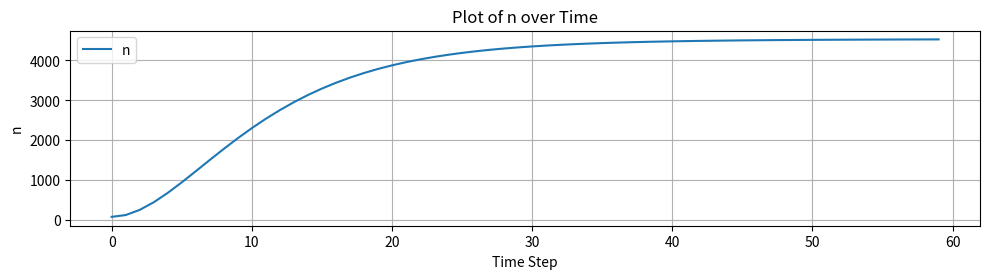
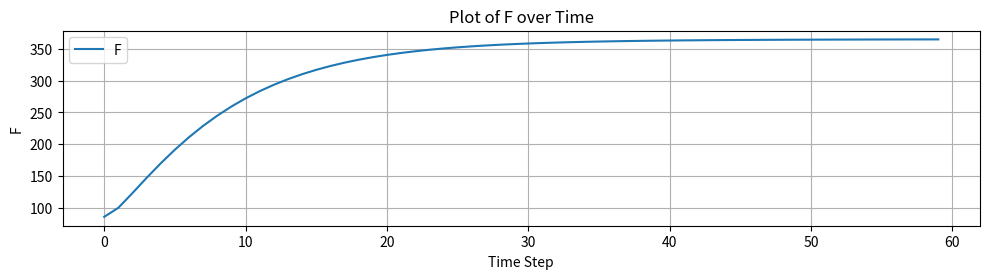
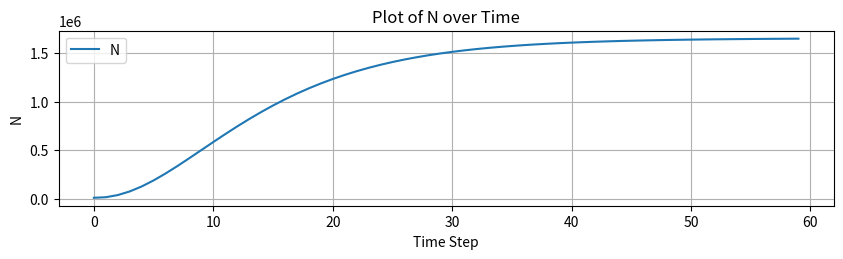
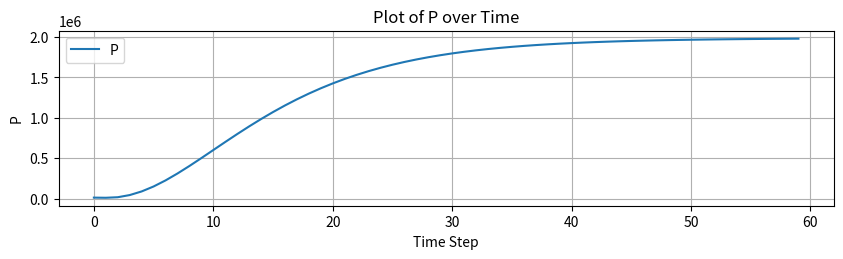
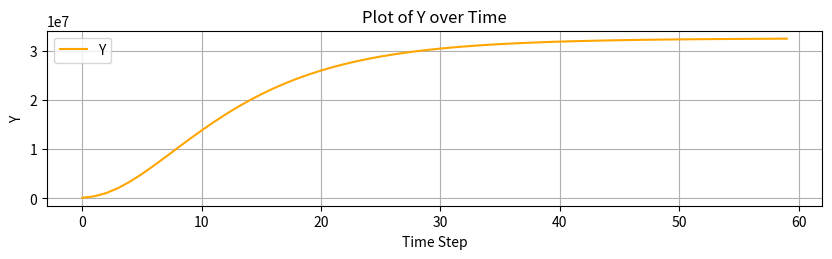
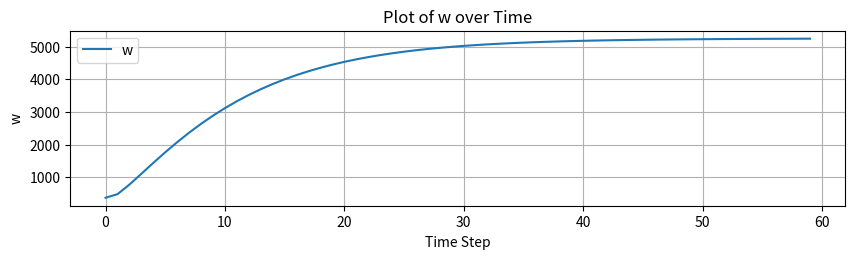
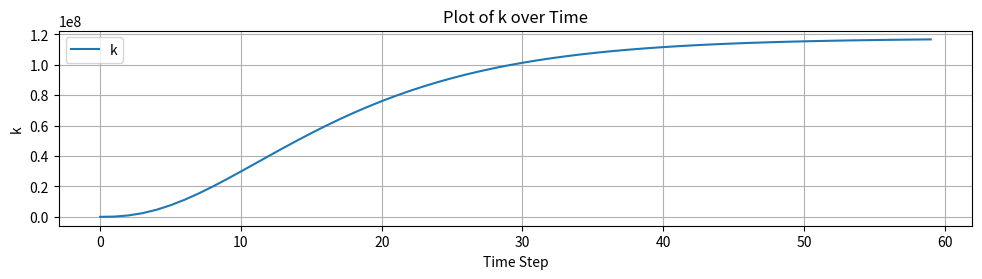

Reproduce these figures in Python, in order.
import math
import numpy as np
import pandas as pd
import matplotlib.pyplot as plt

time_steps = 60

# # Parameter ranges for parameter sweep. Overrides parameter values below.
# a_name   = 'beta_F'
# a_values = np.linspace(.9, .7, 4)   # A_values min, max, steps
# b_name   = 'gamma'
# b_values = np.linspace(1.0, 1.4, 4) # min, max, steps

# Parameter model
A = 500 
alpha = .18
beta  = .73
gamma = .11 
price_of_output = 1
mult  = 1.2
c     = 100.
seed_population = 400   
density = 300
adjN = 0.15
adjk = 0.15
adjn = 0.25
adjF = 0.15
# agent_count = 50 # TODO comes from agents deciding
psi = 40000.
r_prime = .05

# Initial values
F = 100.
k = 100. #1.360878e+09 #100
n = 100.
w = 1.2*psi
N =F*n

# Empty lists to store the data
steps    = []
N_values = []
P_values = []
F_values = []
k_values = []
n_values = []
w_values = []
MPL_values = []


for t in range(time_steps):
    # Equations
    P = mult*N + seed_population # TODO use multiplier instead of density?
    Y = price_of_output * A * P**gamma *  k**alpha * n**beta
    n_target = beta * Y / w  # (same as omega +psi )
    n = (1 - adjn) * n + adjn * n_target
    y_target = price_of_output * A * P**gamma *  k**alpha * n_target**beta
    k_target = alpha*y_target/r_prime
    
    F_target = F*n_target/n
    N_target = F_target*n_target
    N = (1 - adjN) * N + adjN * N_target
    F = (1 - adjF) * F + adjF * F_target
    k = (1 - adjk) * k + adjk*k_target
    #n = N/F 
    w = c * math.sqrt(N/(2*density)) #may work on P
    
    y = Y / n #TODO get right value?
    
    MPL = beta  * y / n # Y? # TODO okay to calculate this at the end?
    MPK = alpha * y / k

    # Append the values to the lists
    steps.append(t)
    N_values.append(N)
    P_values.append(P)
    F_values.append(F)
    k_values.append(k)
    n_values.append(n)
    w_values.append(w)
    MPL_values.append(MPL)

# Create a Pandas DataFrame from the collected data
data = {
    "Step": steps,
    "N": N_values,
    "P": P_values,
    "F": F_values,
    "k": k_values,
    "n": n_values,
    "w": w_values,
    "MPL": MPL_values,
}

df = pd.DataFrame(data)

print(df)

# Create a time array for the x-axis
print("model 3c")
time = df["Step"]

# Plot n
plt.figure(figsize=(10, 5))  # Adjust the figure size as needed
plt.subplot(2, 1, 1)  # Create a subplot for n
plt.plot(time, df["n"], label="n")
plt.xlabel("Time Step")
plt.ylabel("n")
plt.title("Plot of n over Time")
plt.grid(True)
plt.legend()
plt.tight_layout()  # Adjust the layout for readability

# Plot F
plt.figure(figsize=(10, 5))  # Adjust the figure size as needed
plt.subplot(2, 1, 1)  # Create a subplot for F
plt.plot(time, df["F"], label="F")
plt.xlabel("Time Step")
plt.ylabel("F")
plt.title("Plot of F over Time")
plt.grid(True)
plt.legend()
plt.tight_layout()  # Adjust the layout for readability

# Plot N
plt.figure(figsize=(10, 5))  # Adjust the figure size as needed
plt.subplot(2, 1, 1)  # Create a subplot for N
plt.plot(time, df["N"], label="N")
plt.xlabel("Time Step")
plt.ylabel("N")
plt.title("Plot of N over Time")
plt.grid(True)
plt.legend()

# Plot P
plt.figure(figsize=(10, 5))  # Adjust the figure size as needed
plt.subplot(2, 1, 1)  # Create a subplot for P
plt.plot(time, df["P"], label="P")
plt.xlabel("Time Step")
plt.ylabel("P")
plt.title("Plot of P over Time")
plt.grid(True)
plt.legend()

# Plot Y
plt.figure(figsize=(10, 5))  # Adjust the figure size as needed
plt.subplot(2, 1, 2)  # Create a subplot for Y
Y = price_of_output * A * (mult * df["N"] + seed_population) ** gamma * df["k"] ** alpha * df["n"] ** beta
plt.plot(time, Y, label="Y", color="orange")
plt.xlabel("Time Step")
plt.ylabel("Y")
plt.title("Plot of Y over Time")
plt.grid(True)
plt.legend()

# Plot w
plt.figure(figsize=(10, 5))  # Adjust the figure size as needed
plt.subplot(2, 1, 1)  # Create a subplot for w
plt.plot(time, df["w"], label="w")
plt.xlabel("Time Step")
plt.ylabel("w")
plt.title("Plot of w over Time")
plt.grid(True)
plt.legend()

# Plot k
plt.figure(figsize=(10, 5))  # Adjust the figure size as needed
plt.subplot(2, 1, 1)  # Create a subplot for k
plt.plot(time, df["k"], label="k")
plt.xlabel("Time Step")
plt.ylabel("k")
plt.title("Plot of k over Time")
plt.grid(True)
plt.legend()
plt.tight_layout()  # Adjust the layout for readability

# Show the plots
plt.show()